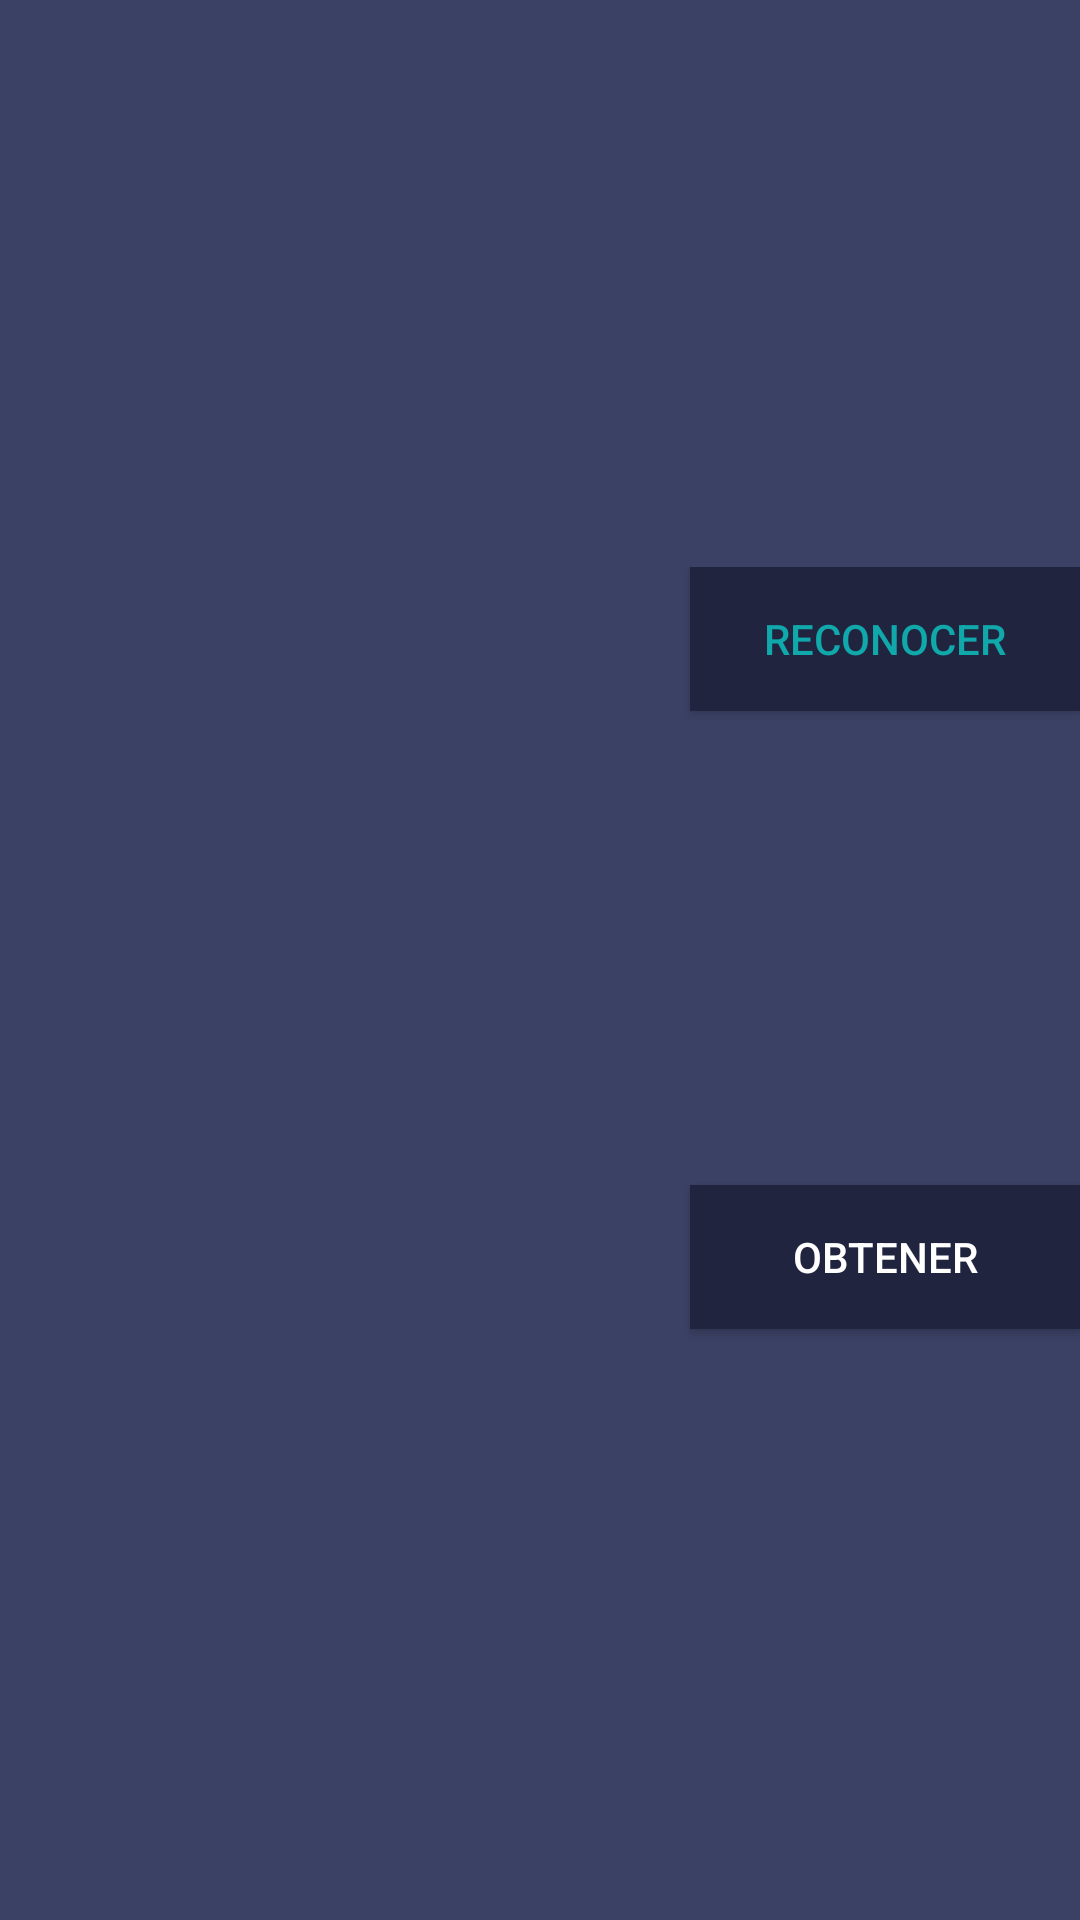

Reconstruct the res/layout file that produces this screen, plus the resources it refers to.
<!-- AndroidManifest.xml: activity theme AppTheme.NoActionBar -->
<!-- res/layout/activity_video.xml -->
<RelativeLayout xmlns:android="http://schemas.android.com/apk/res/android"
    android:orientation="vertical"
    android:layout_width="match_parent"
    xmlns:opencv="http://schemas.android.com/apk/res-auto"
    android:layout_height="match_parent">


    <org.opencv.android.JavaCameraView
        android:layout_width="fill_parent"
        android:layout_height="fill_parent"
        android:visibility="gone"
        android:id="@+id/show_camera_activity_java_surface_view"
        opencv:show_fps="false"
        opencv:camera_id="any" />

    <LinearLayout
        android:layout_width="match_parent"
        android:layout_height="wrap_content"
        android:orientation="horizontal"
        android:weightSum="1"
        android:layout_centerVertical="true"
        android:layout_alignParentStart="true">

        <LinearLayout
            android:layout_width="wrap_content"
            android:layout_height="wrap_content"
            android:orientation="vertical"
            android:layout_weight="0.8">
            <TextView
                android:id="@+id/txtDisp"
                android:layout_width="wrap_content"
                android:layout_height="wrap_content"
                android:textColor="@color/colorSecondary"/>
        </LinearLayout>
        <LinearLayout
            android:layout_width="wrap_content"
            android:layout_height="wrap_content"
            android:orientation="vertical"
            android:layout_weight="0.2"
            android:gravity ="right">
            <Button
                android:id="@+id/btnReconocer"
                android:layout_width="130dp"
                android:layout_height="wrap_content"
                android:onClick="ReconocerClicked"
                android:background="@color/colorPrimary"
                android:textColor="@color/colorAccent"
                android:text="@string/btnReconocer"
                android:layout_marginBottom="158dp"/>

            <Button
                android:id="@+id/btnOK"
                android:layout_width="130dp"
                android:layout_height="wrap_content"
                android:onClick="OKClicked"
                android:background="@color/colorPrimary"
                android:textColor="@color/colorText"
                android:text="@string/OK"
                android:layout_marginBottom="8dp"/>
        </LinearLayout>
    </LinearLayout>

</RelativeLayout>
<!-- resources referenced by this layout -->
<resources>
  <color name="colorAccent">#10a8ab</color>
  <color name="colorPrimary">#20243f</color>
  <color name="colorSecondary">#cc3248</color>
  <color name="colorText">#ffffff</color>
  <string name="OK">Obtener</string>
  <string name="btnReconocer">Reconocer</string>
  <style name="AppTheme.NoActionBar">
          <item name="windowActionBar">false</item>
          <item name="windowNoTitle">true</item>
      </style>
</resources>
